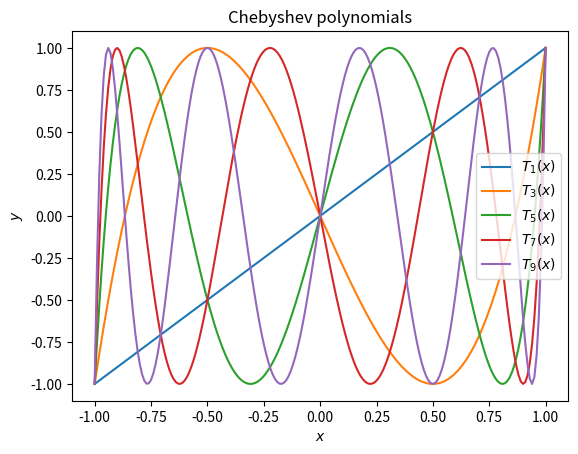
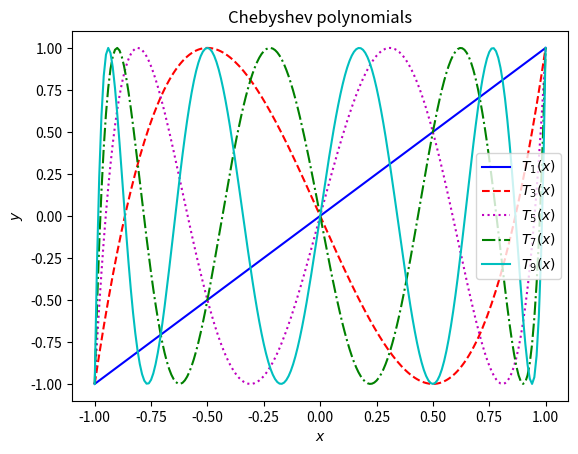

Write Python code to recreate these figures, in order.
#!/usr/bin/env python3
#
# Python Plotting Introduction Script
#
# D.R. Reynolds
# Math 6321 @ SMU
# Fall 2023

# import student code
import numpy as np
import matplotlib.pyplot as plt
import sys

# get problem size from command line, otherwise set to 201
N = 201
if (len(sys.argv) > 1):
  N = int(sys.argv[1])
print("Running plotting demo using vectors of size N = ", N)

# create x data
x = np.linspace(-1.0, 1.0, N)

# create function data (first 5 odd-degree Chebyshev polynomials)
T = np.zeros((N,5))
for j in range(5):
  for i in range(N):
    T[i,j] = np.cos((j*2+1.0) * np.arccos(x[i]))

# plot similarly to Matlab; only "legend" command differs
# note that all text fields may include $$ for LaTeX rendering
plt.figure(1)
plt.plot(x,T)
plt.xlabel('$x$')
plt.ylabel('$y$')
plt.title('Chebyshev polynomials')
plt.legend(('$T_1(x)$', '$T_3(x)$', '$T_5(x)$', '$T_7(x)$', '$T_9(x)$'))
plt.savefig('figure1.png')

# we can also plot with manual colors and line styles, using
# identical formatting specifiers as in Matlab
plt.figure(2)
plt.plot(x, T[:,0], 'b-',  label='$T_1(x)$')
plt.plot(x, T[:,1], 'r--', label='$T_3(x)$')
plt.plot(x, T[:,2], 'm:',  label='$T_5(x)$')
plt.plot(x, T[:,3], 'g-.', label='$T_7(x)$')
plt.plot(x, T[:,4], 'c-', label='$T_9(x)$')
plt.xlabel('$x$')
plt.ylabel('$y$')
plt.title('Chebyshev polynomials')
plt.legend()
plt.savefig('figure2.pdf')

# display all plots; these can be interacted with using the mouse
plt.show()
